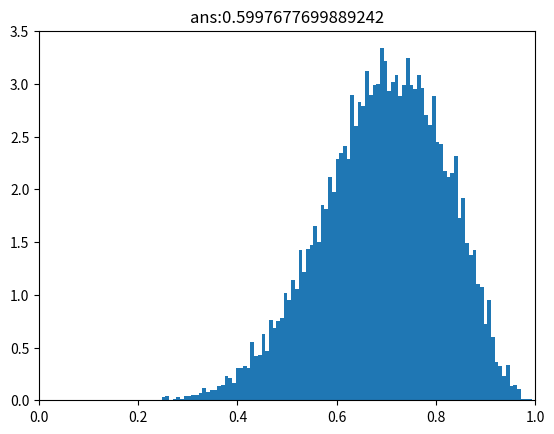

This figure's Python source: (Note: this script raises an exception after producing the figure.)
import random
import numpy as np
import matplotlib.pyplot as plt
# ここでは、赤玉と白玉が混じった袋の中から復元抽出試行を繰り返して、赤玉と白玉の比率を推定する。

a = 1
b = 2
theta = np.random.beta(a,  b) # 赤玉の比率をBeta(a=1,b=2)でサンプルする。(答えは未知)。ベータ分布にするのは、事後分布を解析的に求めるのに都合がいいから。

for sample_num in [10, 100, 1000]: # サンプルを10, 100, 1000で試してみる
    sample = np.random.choice([0, 1], size=sample_num, p=[1-theta, theta]) # 確率thetaで赤玉、確率1-thetaで白玉を得る試行をサンプル回数繰り返す
    
    # P(\theta | X) を知りたい
    # ベイズの定理から、
    # P(\theta | X) = P(X| \theta) p(\theta) / P(X) = Π_i P(x_i|\theta) p(theta) / P(X)
    # = Π_i P(x_i|\theta) p(theta) (分母は無視)
    # 両辺対数をとると、
    # ln P(\theta | X ) = (Σ_i ln P(x_i | \theta) ) + ln P(theta)
    # P(x_i | \theta) はベルヌーイ分布、P(theta)はベータ分布なので
    # 右辺 = (Σ_i x_i ln \theta  + (1-x_i) ln (1-\theta) ) + (a-1) ln \theta + (b-1) ln (1-\theta) + const (constは\thetaに関係ない部分)
    # = (Σ x_i +a -1) ln \theta  + (N - Σ x_i +b -1) ln (1-\theta)
    # グッと、両辺を見比べてみると、右辺はＢeta(Σ x_i +a, N - Σ x_i +b)になっている！！
    a_prime = sum(sample) + a # 事後分布のパラメータa'
    b_prime = sample_num - sum(sample) + b # 事後分布のパラメータb'
    
    # 以下、可視化用
    view_sample = np.random.beta(a_prime, b_prime, 10000)
    plt.hist(view_sample, bins=100,density=True)
    plt.title(f'ans:{theta}')
    plt.xlim(0,1)
    plt.savefig(f'./../view/parameter_estimate/{sample_num}.png')
    plt.close()
    
    